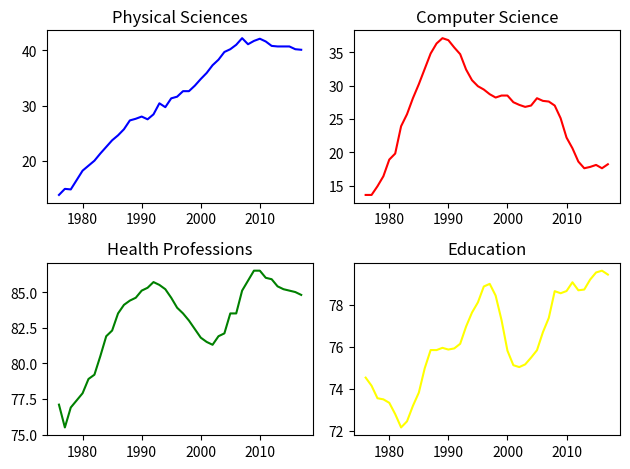

The script that saved this image:
#!/usr/bin/env python3
# -*- coding: utf-8 -*-
"""
Created on Tue Apr 21 21:02:27 2020

[redacted]

[redacted]

Two data curves on same graph...

"""
import numpy as np
import matplotlib.pyplot as plt

# the data...
physical_sciences=np.array([13.8,14.9,14.8,16.5,18.2,19.1,20.,
21.3,22.5,23.7,24.6,25.7,27.3,27.6,
28.,27.5,28.4,30.4,29.7,31.3,
31.6,32.6,32.6,33.6,34.8,35.9,37.3,38.3,
39.7,40.2,41.,42.2,41.1,41.7,42.1,41.6,
40.8,40.7,40.7,40.7,40.2,40.1])
computer_science=np.array([13.6,13.6,14.9,16.4,18.9,19.8,23.9,25.7
,28.1,30.2,32.5,34.8,36.3,37.1
,36.8,35.7,34.7,32.4,30.8,29.9,29.4,28.7
,28.2,28.5,28.5,27.5,27.1,26.8
,27.,28.1,27.7,27.6,27.,25.1,22.2,20.6
,18.6,17.6,17.8,18.1,17.6,18.2])
health=np.array(
[77.1, 75.5, 76.9, 77.4, 77.9, 78.9, 79.2, 80.5, 81.9, 82.3, 83.5, 84.1, 84.4, 84.6, 
85.1, 85.3, 85.7, 85.5, 85.2, 84.6, 83.9, 83.5, 83., 82.4, 81.8, 81.5, 81.3, 81.9, 
82.1, 83.5, 83.5, 85.1, 85.8, 86.5, 86.5, 86., 85.9, 85.4, 85.2, 85.1, 85., 84.8])
education=np.array(
[74.53532758, 74.14920369, 73.55451996, 73.50181443, 73.33681143, 72.80185448, 
72.16652471, 72.45639481, 73.19282134, 73.82114234, 74.98103152, 75.84512345, 
75.84364914, 75.95060123, 75.86911601, 75.92343971, 76.14301516, 76.96309168, 
77.62766177, 78.11191872, 78.86685859, 78.99124597, 78.43518191, 77.26731199, 
75.81493264, 75.12525621, 75.03519921, 75.1637013, 75.48616027, 75.83816206, 
76.69214284, 77.37522931, 78.64424394, 78.54494815, 78.65074774, 79.06712173, 
78.68630551, 78.72141311, 79.19632674, 79.5329087, 79.61862451, 79.43281184]
)
year = np.array(range(1976,1976+42))

# Create a figure with 2x2 subplot layout and make the top left subplot active
plt.subplot(2,2,1)

# Plot in blue the % of degrees awarded to women in the Physical Sciences
plt.plot(year, physical_sciences, color='blue')
plt.title('Physical Sciences')

# Make the top right subplot active in the current 2x2 subplot grid 
plt.subplot(2,2,2)

# Plot in red the % of degrees awarded to women in Computer Science
plt.plot(year, computer_science, color='red')
plt.title('Computer Science')

# Make the bottom left subplot active in the current 2x2 subplot grid
plt.subplot(2,2,3)

# Plot in green the % of degrees awarded to women in Health Professions
plt.plot(year, health, color='green')
plt.title('Health Professions')

# Make the bottom right subplot active in the current 2x2 subplot grid
plt.subplot(2,2,4)

# Plot in yellow the % of degrees awarded to women in Education
plt.plot(year, education, color='yellow')
plt.title('Education')

# Improve the spacing between subplots and display them
plt.tight_layout()
plt.show()
